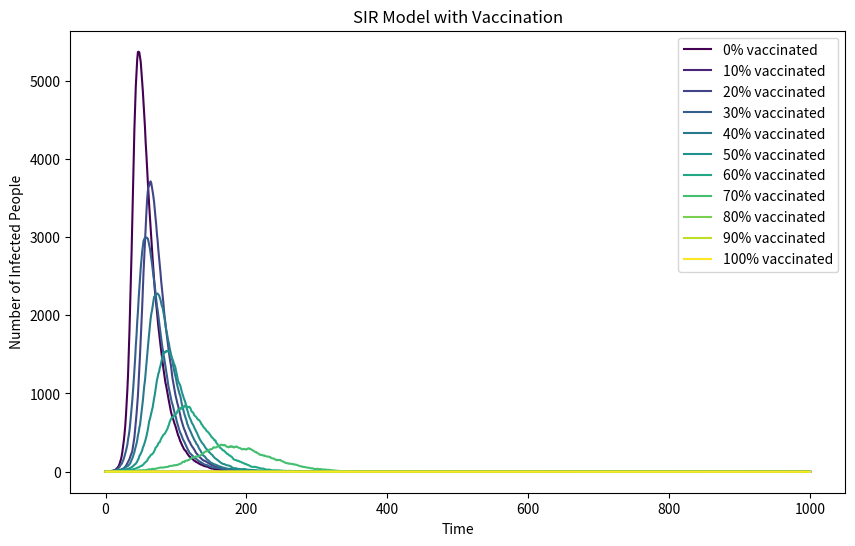

This figure's Python source:
import numpy as np
import matplotlib.pyplot as plt
from matplotlib import cm

# Define the basic variables
N = 10000  # Total population
beta = 0.3  # Infection rate
gamma = 0.05  # Recovery rate
vaccination_percentages = [0, 10, 20, 30, 40, 50, 60, 70, 80, 90, 100]  # Vaccination percentages

# Function to simulate the SIR model
def sir_simulation(vaccination_percentage):
    vaccinated = int(N * vaccination_percentage / 100)
    susceptible = N - vaccinated - 1
    S = [susceptible]
    I = [1]
    R = [0]

    # Run the model over 1000 time steps
    for t in range(1000):
        p_infected = beta * I[-1] / N
        p_recovered = gamma

        new_infected = np.random.choice([0, 1], S[-1], p=[1-p_infected, p_infected]).sum() if S[-1] > 0 else 0
        new_recovered = np.random.choice([0, 1], I[-1], p=[1-p_recovered, p_recovered]).sum() if I[-1] > 0 else 0

        S.append(S[-1] - new_infected)
        I.append(I[-1] + new_infected - new_recovered)
        R.append(R[-1] + new_recovered)

    return I

# Plotting the results for different vaccination percentages
plt.figure(figsize=(10, 6), dpi=150)

for vaccination_percentage in vaccination_percentages:
    infected_curve = sir_simulation(vaccination_percentage)
    plt.plot(infected_curve, label=f'{vaccination_percentage}% vaccinated', color=cm.viridis(vaccination_percentage / 100))

plt.xlabel('Time')
plt.ylabel('Number of Infected People')
plt.title('SIR Model with Vaccination')
plt.legend()
plt.savefig('SIR_vaccination_plot.png')
plt.show()